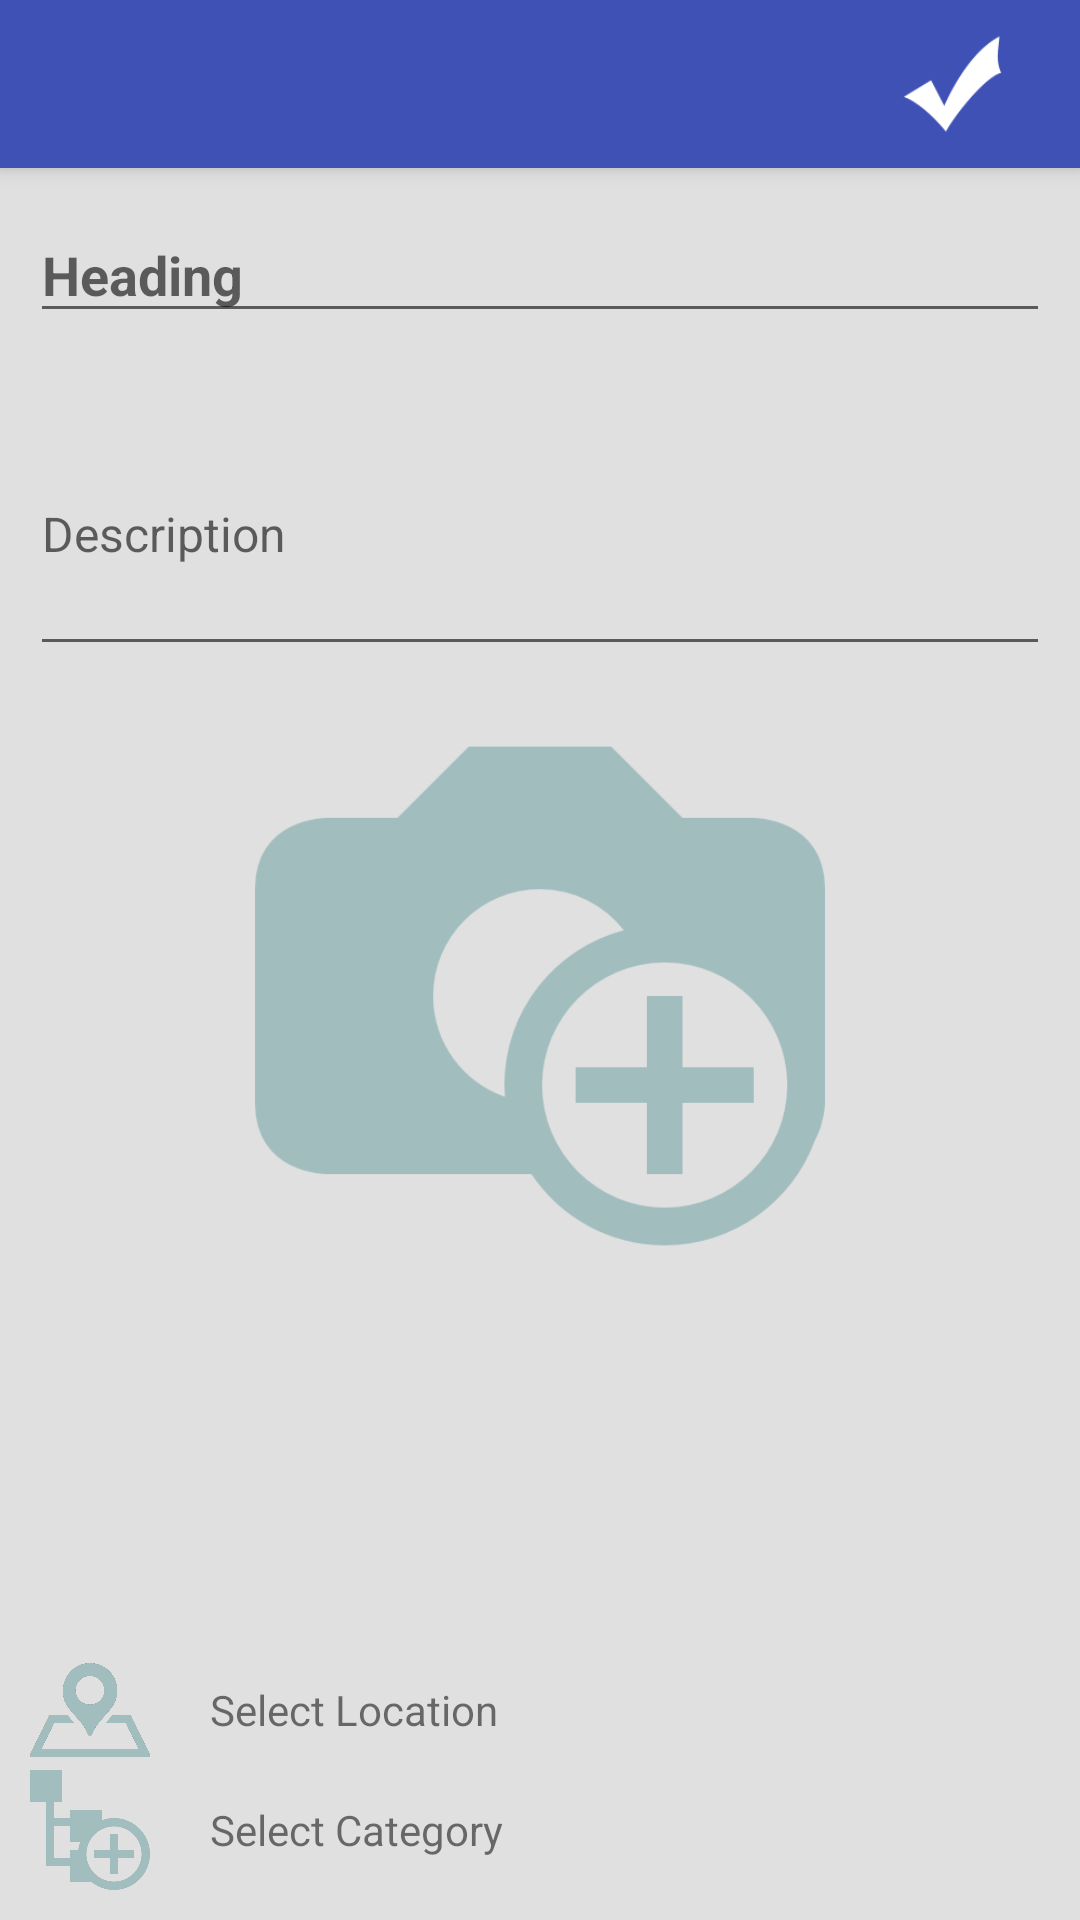

Reconstruct the res/layout file that produces this screen, plus the resources it refers to.
<!-- AndroidManifest.xml: application theme AppTheme -->
<!-- res/layout/bar_post.xml -->
<?xml version="1.0" encoding="utf-8"?>
<android.support.design.widget.CoordinatorLayout xmlns:android="http://schemas.android.com/apk/res/android"
    xmlns:app="http://schemas.android.com/apk/res-auto"
    xmlns:tools="http://schemas.android.com/tools"
    android:layout_width="match_parent"
    android:layout_height="match_parent"
    android:fitsSystemWindows="true"
    android:background="@color/newsfeed_background"
    tools:context="com.peacebuster.reportnow.activity.Profile">

    <android.support.design.widget.AppBarLayout
        android:layout_width="match_parent"
        android:layout_height="wrap_content"
        android:theme="@style/AppTheme.AppBarOverlay">

        <android.support.v7.widget.Toolbar
            android:id="@+id/toolbar_post"
            android:layout_width="match_parent"
            android:layout_height="?attr/actionBarSize"
            android:background="?attr/colorPrimary"
            app:popupTheme="@style/AppTheme.PopupOverlay"
            app:titleTextColor="@android:color/white">

            <RelativeLayout
                android:layout_width="wrap_content"
                android:layout_height="wrap_content"
                android:layout_alignParentEnd="true"
                android:layout_alignParentRight="true"
                android:layout_gravity="right">

                <ProgressBar
                    android:id="@+id/post_progress_bar"
                    android:layout_width="@dimen/profile_width"
                    android:layout_height="match_parent"
                    android:indeterminateTint="#ffffff"
                    android:indeterminateTintMode="src_in"
                    android:padding="@dimen/toolbar_item_padding"
                    android:visibility="invisible" />

                <ImageView
                    android:id="@+id/post"
                    android:layout_width="@dimen/profile_width"
                    android:layout_height="wrap_content"
                    android:padding="@dimen/toolbar_item_padding"
                    android:src="@drawable/tick" />

            </RelativeLayout>


        </android.support.v7.widget.Toolbar>
    </android.support.design.widget.AppBarLayout>

    <include layout="@layout/activity_post" />
</android.support.design.widget.CoordinatorLayout>
<!-- res/layout/activity_post.xml (included above) -->
<?xml version="1.0" encoding="utf-8"?>
<RelativeLayout xmlns:android="http://schemas.android.com/apk/res/android"
    xmlns:app="http://schemas.android.com/apk/res-auto"
    android:layout_width="match_parent"
    android:layout_height="match_parent"
    android:orientation="vertical">

    <LinearLayout
        android:id="@+id/linear1"
        android:layout_width="match_parent"
        android:layout_height="wrap_content"
        android:layout_marginTop="60dp"
        android:orientation="vertical">

        <android.support.design.widget.TextInputLayout
            android:layout_width="match_parent"
            android:layout_height="wrap_content">

            <EditText
                android:id="@+id/et_heading"
                android:layout_width="match_parent"
                android:layout_margin="10dp"
                android:layout_height="40dp"
                android:ems="10"
                android:hint="Heading"
                android:inputType="textMultiLine"
                android:lines="1"
                android:textStyle="normal|bold" />
        </android.support.design.widget.TextInputLayout>

        <ScrollView
            android:layout_width="match_parent"
            android:layout_height="match_parent">

            <LinearLayout
                android:layout_width="match_parent"
                android:layout_height="wrap_content"
                android:orientation="vertical">

                <android.support.design.widget.TextInputLayout
                    android:layout_width="match_parent"
                    android:layout_height="wrap_content">

                    <MultiAutoCompleteTextView
                        android:id="@+id/et_description"
                        android:layout_width="match_parent"
                        android:layout_margin="10dp"
                        android:layout_height="90dp"
                        android:hint="Description"
                        android:textAppearance="@style/TextAppearance.AppCompat.Light.SearchResult.Subtitle" />

                </android.support.design.widget.TextInputLayout>


            </LinearLayout>
        </ScrollView>

        <ImageView
            android:id="@+id/post_image"
            android:layout_width="match_parent"
            android:layout_height="200dp"
            android:layout_gravity="center"
            android:padding="5dp"
            android:adjustViewBounds="true"
            android:scaleType="fitCenter"
            app:srcCompat="@drawable/image_add_button" />

    </LinearLayout>


    <LinearLayout
        android:id="@+id/bott0m"
        android:layout_width="match_parent"
        android:layout_height="wrap_content"
        android:layout_alignParentBottom="true"
        android:layout_centerHorizontal="true"
        android:layout_margin="10dp"
        android:orientation="vertical">

        <LinearLayout
            android:layout_width="match_parent"
            android:layout_height="match_parent"
            android:layout_gravity="center"
            android:orientation="horizontal">

            <ImageView
                android:id="@+id/location_add_button"
                android:layout_width="40dp"
                android:layout_height="40dp"
                app:srcCompat="@drawable/location_add_button" />

            <TextView
                android:id="@+id/tv_location"
                android:layout_width="wrap_content"
                android:layout_height="wrap_content"
                android:layout_gravity="center"
                android:layout_marginLeft="20dp"
                android:text="Select Location" />

        </LinearLayout>

        <LinearLayout
            android:layout_width="match_parent"
            android:layout_height="match_parent"
            android:orientation="horizontal">

            <ImageView
                android:id="@+id/category_add_button"
                android:layout_width="40dp"
                android:layout_height="40dp"
                app:srcCompat="@drawable/category_add_button"

                />

            <TextView
                android:id="@+id/tv_category"
                android:layout_width="wrap_content"
                android:layout_height="wrap_content"
                android:layout_gravity="center"
                android:layout_marginLeft="20dp"
                android:text="Select Category" />

        </LinearLayout>
    </LinearLayout>


</RelativeLayout>
<!-- resources referenced by this layout -->
<resources>
  <color name="newsfeed_background">#e0e0e0</color>
  <dimen name="profile_width">85dp</dimen>
  <dimen name="toolbar_item_padding">10dp</dimen>
  <!-- drawable category_add_button: png bitmap (drawable, 7646 bytes) -->
  <!-- drawable image_add_button: png bitmap (drawable, 8348 bytes) -->
  <!-- drawable location_add_button: png bitmap (drawable, 14803 bytes) -->
  <!-- drawable tick: png bitmap (drawable, 2615 bytes) -->
  <style name="AppTheme.AppBarOverlay" parent="ThemeOverlay.AppCompat.Dark.ActionBar" />
  <style name="AppTheme.PopupOverlay" parent="ThemeOverlay.AppCompat.Light" />
  <style name="AppTheme" parent="Theme.AppCompat.Light.DarkActionBar">
          
          <item name="colorPrimary">@color/colorPrimary</item>
          <item name="colorPrimaryDark">@color/colorPrimaryDark</item>
          <item name="colorAccent">@color/button</item>
      </style>
  <color name="colorPrimary">#3F51B5</color>
  <color name="colorPrimaryDark">#303F9F</color>
  <color name="button">#3f51b5</color>
</resources>
